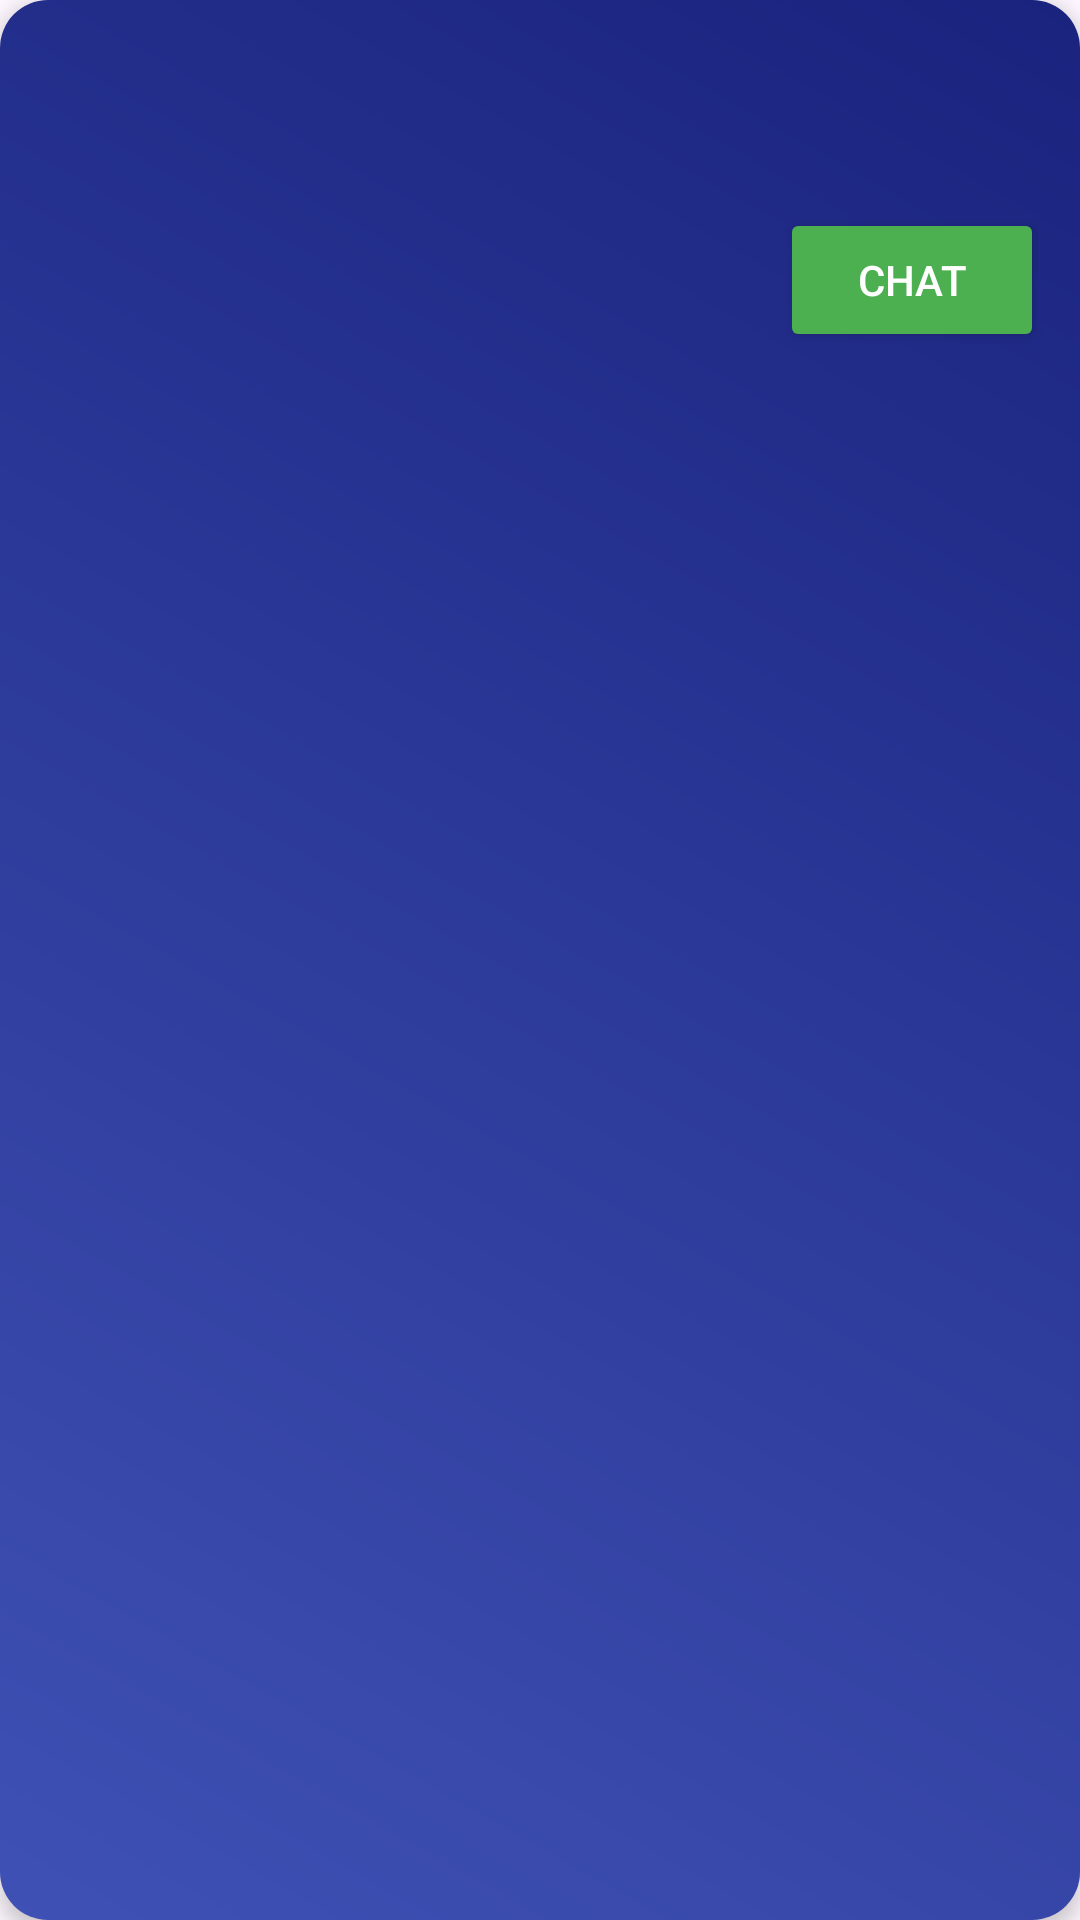

Here is an Android app screen rendered from its layout file. Give the layout XML and the strings, colors and styles it references.
<!-- AndroidManifest.xml: application theme Theme.ConnectSphere -->
<!-- res/layout/alumni_item.xml -->
<?xml version="1.0" encoding="utf-8"?>
<LinearLayout xmlns:android="http://schemas.android.com/apk/res/android"
    android:layout_width="match_parent"
    android:layout_height="wrap_content"
    android:orientation="vertical"
    android:background="@drawable/alumni_background"
    android:elevation="4dp"
    android:padding="12dp"
    android:layout_margin="8dp">

    
    <TextView
        android:id="@+id/tvAlumniName"
        android:layout_width="wrap_content"
        android:layout_height="wrap_content"
        android:textSize="18sp"
        android:textColor="@android:color/white"
        android:textStyle="bold"
        android:layout_marginBottom="4dp"/>

    <TextView
        android:id="@+id/tvAlumniCompany"
        android:layout_width="wrap_content"
        android:layout_height="wrap_content"
        android:textSize="14sp"
        android:textColor="#BBDEFB" />

    
    <LinearLayout
        android:layout_width="match_parent"
        android:layout_height="wrap_content"
        android:orientation="horizontal"
        android:gravity="end"
        android:layout_marginTop="10dp">



        <Button
            android:id="@+id/btnChatAlumni"
            android:layout_width="wrap_content"
            android:layout_height="wrap_content"
            android:text="Chat"
            android:textColor="@android:color/white"
            android:backgroundTint="#4CAF50"/>
    </LinearLayout>
</LinearLayout>
<!-- resources referenced by this layout -->
<resources>
  <!-- drawable alumni_background (drawable) -->
  <?xml version="1.0" encoding="utf-8"?>
  <shape xmlns:android="http://schemas.android.com/apk/res/android"
      android:shape="rectangle">
  
      <corners android:radius="16dp"/>
      <gradient
          android:startColor="#3F51B5"
          android:endColor="#1A237E"
          android:angle="45"/>
      <padding android:left="12dp" android:top="12dp" android:right="12dp" android:bottom="12dp"/>
  </shape>
  <style name="Theme.ConnectSphere" parent="Base.Theme.ConnectSphere" />
  <style name="Base.Theme.ConnectSphere" parent="Theme.Material3.DayNight.NoActionBar">
          
          <item name="colorPrimary">#0027FF</item>
      </style>
</resources>
